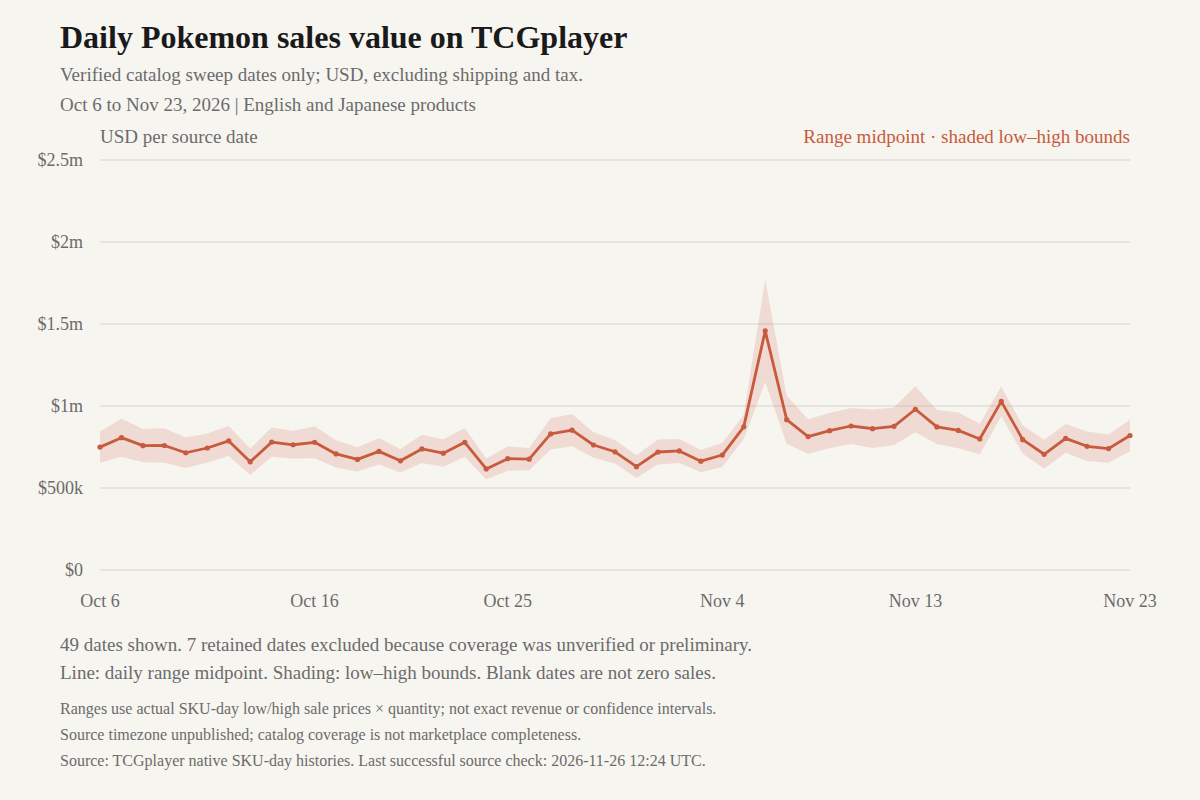

The file beside this chart, header and first rows:
date_source, sale_records, units, sales_usd, products_with_history, sku_buckets, priced_units, unpriced_units, priced_sales_lower_usd, priced_sales_upper_usd, sales_lower_usd, sales_upper_usd, plot_status, plot_lower_usd, plot_upper_usd, plot_midpoint_usd
2026-10-02, 4368, 5312, , 3983, 29357, 0, 5312, 0, 0, , , unverified_sweep, , , 
2026-10-03, 85356, 129083, , 49120, 178545, 6915, 122168, 59680, 65787, , , unverified_sweep, , , 
2026-10-04, 97689, 144794, , 49132, 179124, 21298, 123496, 155353, 167250, , , unverified_sweep, , , 
2026-10-05, 87105, 135976, , 49134, 179523, 19371, 116605, 159841, 173922, , , unverified_sweep, , , 
2026-10-06, 81652, 129018, , 49902, 182577, 129018, 0, 653424, 845152, 653424, 845152, historical, 653424, 845152, 749288
2026-10-07, 76810, 119347, , 50094, 184216, 119347, 0, 690443, 923195, 690443, 923195, historical, 690443, 923195, 806819
2026-10-08, 78762, 117223, , 50279, 185419, 117223, 0, 656555, 859797, 656555, 859797, historical, 656555, 859797, 758176
2026-10-09, 77654, 111918, , 50431, 186607, 111918, 0, 654639, 863739, 654639, 863739, historical, 654639, 863739, 759189
2026-10-10, 78427, 110841, , 50522, 187577, 110841, 0, 621764, 808031, 621764, 808031, historical, 621764, 808031, 714897
2026-10-11, 86140, 138043, , 50711, 188861, 138043, 0, 655205, 832598, 655205, 832598, historical, 655205, 832598, 743902
2026-10-12, 82267, 131007, , 50882, 189937, 131007, 0, 695302, 878726, 695302, 878726, historical, 695302, 878726, 787014
2026-10-13, 73836, 117026, , 51008, 190878, 117026, 0, 578986, 740243, 578986, 740243, historical, 578986, 740243, 659615
2026-10-14, 78324, 136937, , 51107, 191824, 136937, 0, 691303, 868484, 691303, 868484, historical, 691303, 868484, 779894
2026-10-15, 76731, 121125, , 51212, 192680, 121125, 0, 680119, 847131, 680119, 847131, historical, 680119, 847131, 763625
2026-10-16, 78171, 115726, , 51212, 192680, 115726, 0, 681416, 876299, 681416, 876299, historical, 681416, 876299, 778857
2026-10-17, 76209, 113453, , 51488, 194638, 113453, 0, 624545, 790982, 624545, 790982, historical, 624545, 790982, 707763
2026-10-18, 78918, 119380, , 51629, 195551, 119380, 0, 600537, 748459, 600537, 748459, historical, 600537, 748459, 674498
2026-10-19, 76545, 119542, , 51832, 196328, 119542, 0, 643905, 802630, 643905, 802630, historical, 643905, 802630, 723267
2026-10-20, 74462, 118103, , 51939, 196801, 118103, 0, 594365, 737449, 594365, 737449, historical, 594365, 737449, 665907
2026-10-21, 74354, 119121, , 51946, 197218, 119121, 0, 651892, 824142, 651892, 824142, historical, 651892, 824142, 738017
2026-10-22, 74681, 112607, , 52182, 198847, 112607, 0, 630055, 795023, 630055, 795023, historical, 630055, 795023, 712539
2026-10-23, 72073, 115346, , 52250, 199202, 115346, 0, 691014, 865992, 691014, 865992, historical, 691014, 865992, 778503
2026-10-24, 72052, 105349, , 52383, 200232, 105349, 0, 551578, 680536, 551578, 680536, historical, 551578, 680536, 616057
2026-10-25, 74236, 103607, , 52476, 200915, 103607, 0, 604578, 752707, 604578, 752707, historical, 604578, 752707, 678642
2026-10-26, 74458, 115268, , 52583, 201719, 115268, 0, 607686, 744406, 607686, 744406, historical, 607686, 744406, 676046
2026-10-27, 89769, 145271, , 52662, 202440, 145271, 0, 734389, 924962, 734389, 924962, historical, 734389, 924962, 829675
2026-10-28, 74329, 119558, , 52677, 203166, 119558, 0, 753903, 950734, 753903, 950734, historical, 753903, 950734, 852319
2026-10-29, 73674, 119289, , 52677, 203166, 119289, 0, 684384, 840124, 684384, 840124, historical, 684384, 840124, 762254
2026-10-30, 70282, 111609, , 52677, 203166, 111609, 0, 649524, 792116, 649524, 792116, historical, 649524, 792116, 720820
2026-10-31, 66814, 109268, , 52677, 203166, 109268, 0, 560819, 699661, 560819, 699661, historical, 560819, 699661, 630240
2026-11-01, 77837, 114110, , 52676, 203059, 114110, 0, 643239, 795839, 643239, 795839, historical, 643239, 795839, 719539
2026-11-02, 72495, 116729, , 52355, 200919, 116729, 0, 652743, 799163, 652743, 799163, historical, 652743, 799163, 725953
2026-11-03, 70580, 107933, , 52354, 200694, 107933, 0, 595729, 731446, 595729, 731446, historical, 595729, 731446, 663588
2026-11-04, 67764, 112006, , 52354, 200694, 112006, 0, 628187, 773906, 628187, 773906, historical, 628187, 773906, 701047
2026-11-05, 65942, 104671, , 52245, 199453, 104671, 0, 798627, 947156, 798627, 947156, historical, 798627, 947156, 872891
2026-11-06, 84051, 125609, , 52135, 198548, 125609, 0, 1146122, 1770336, 1146122, 1770336, historical, 1146122, 1770336, 1458229
2026-11-07, 85882, 128468, , 52041, 197667, 128468, 0, 770377, 1062957, 770377, 1062957, historical, 770377, 1062957, 916667
2026-11-08, 90674, 129178, , 51882, 196684, 129178, 0, 708301, 919337, 708301, 919337, historical, 708301, 919337, 813819
2026-11-09, 83037, 137172, , 51795, 195990, 137172, 0, 742679, 956905, 742679, 956905, historical, 742679, 956905, 849792
2026-11-10, 85503, 131180, , 51692, 195069, 131180, 0, 768483, 987563, 768483, 987563, historical, 768483, 987563, 878023
2026-11-11, 85996, 137709, , 51562, 194187, 137709, 0, 744385, 979199, 744385, 979199, historical, 744385, 979199, 861792
2026-11-12, 78498, 122294, , 51355, 193216, 122294, 0, 761895, 990771, 761895, 990771, historical, 761895, 990771, 876333
2026-11-13, 83804, 134149, , 51253, 192320, 134149, 0, 840040, 1120008, 840040, 1120008, historical, 840040, 1120008, 980024
2026-11-14, 82171, 119935, , 51003, 190507, 119935, 0, 768707, 976044, 768707, 976044, historical, 768707, 976044, 872376
2026-11-15, 90418, 133640, , 51003, 190507, 133640, 0, 741905, 960525, 741905, 960525, historical, 741905, 960525, 851215
2026-11-16, 82726, 124074, , 50898, 189538, 124074, 0, 705580, 892287, 705580, 892287, historical, 705580, 892287, 798934
2026-11-17, 76459, 116792, , 50673, 188200, 116792, 0, 937549, 1118833, 937549, 1118833, historical, 937549, 1118833, 1028191
2026-11-18, 76013, 113876, , 50614, 187991, 113876, 0, 708187, 881355, 708187, 881355, historical, 708187, 881355, 794771
2026-11-19, 73331, 113310, , 50291, 185901, 113310, 0, 616937, 794327, 616937, 794327, historical, 616937, 794327, 705632
2026-11-20, 72928, 105842, , 50285, 185206, 105842, 0, 714369, 890192, 714369, 890192, historical, 714369, 890192, 802280
2026-11-21, 73926, 104595, , 50174, 184668, 104595, 0, 664041, 844392, 664041, 844392, historical, 664041, 844392, 754216
2026-11-22, 80950, 118677, , 50015, 183034, 118677, 0, 654543, 825951, 654543, 825951, historical, 654543, 825951, 740247
2026-11-23, 77509, 124207, , 49861, 181870, 124207, 0, 724145, 915932, 724145, 915932, historical, 724145, 915932, 820039
2026-11-24, 80201, 132103, , 49720, 180663, 132103, 0, 731680, 912055, 731680, 912055, unverified_sweep, , , 
2026-11-25, 43996, 61044, , 49582, 179479, 61044, 0, 376026, 425375, 376026, 425375, unverified_sweep, , , 
2026-11-26, 6438, 9432, , 23038, 125155, 9432, 0, 43084, 48647, 43084, 48647, partial_day, , , 
